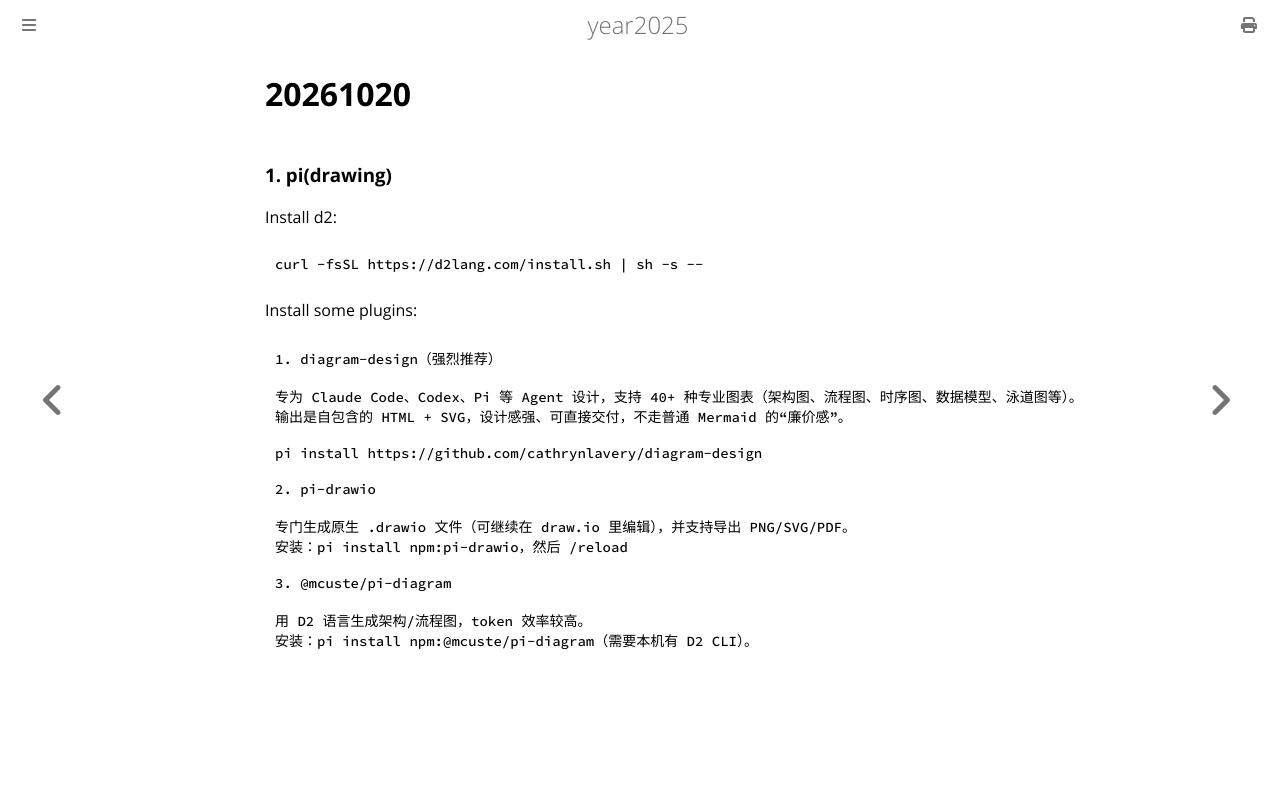

repository: purplepalmdash/Year2025 · page: 20261020.html · generator: mdbook

# 20261020
### 1. pi(drawing)
Install d2:     

```
curl -fsSL https://d2lang.com/install.sh | sh -s --
```
Install some plugins:    

```
1. diagram-design（强烈推荐）

专为 Claude Code、Codex、Pi 等 Agent 设计，支持 40+ 种专业图表（架构图、流程图、时序图、数据模型、泳道图等）。
输出是自包含的 HTML + SVG，设计感强、可直接交付，不走普通 Mermaid 的“廉价感”。

pi install https://github.com/cathrynlavery/diagram-design

2. pi-drawio

专门生成原生 .drawio 文件（可继续在 draw.io 里编辑），并支持导出 PNG/SVG/PDF。
安装：pi install npm:pi-drawio，然后 /reload

3. @mcuste/pi-diagram

用 D2 语言生成架构/流程图，token 效率较高。
安装：pi install npm:@mcuste/pi-diagram（需要本机有 D2 CLI）。
```
